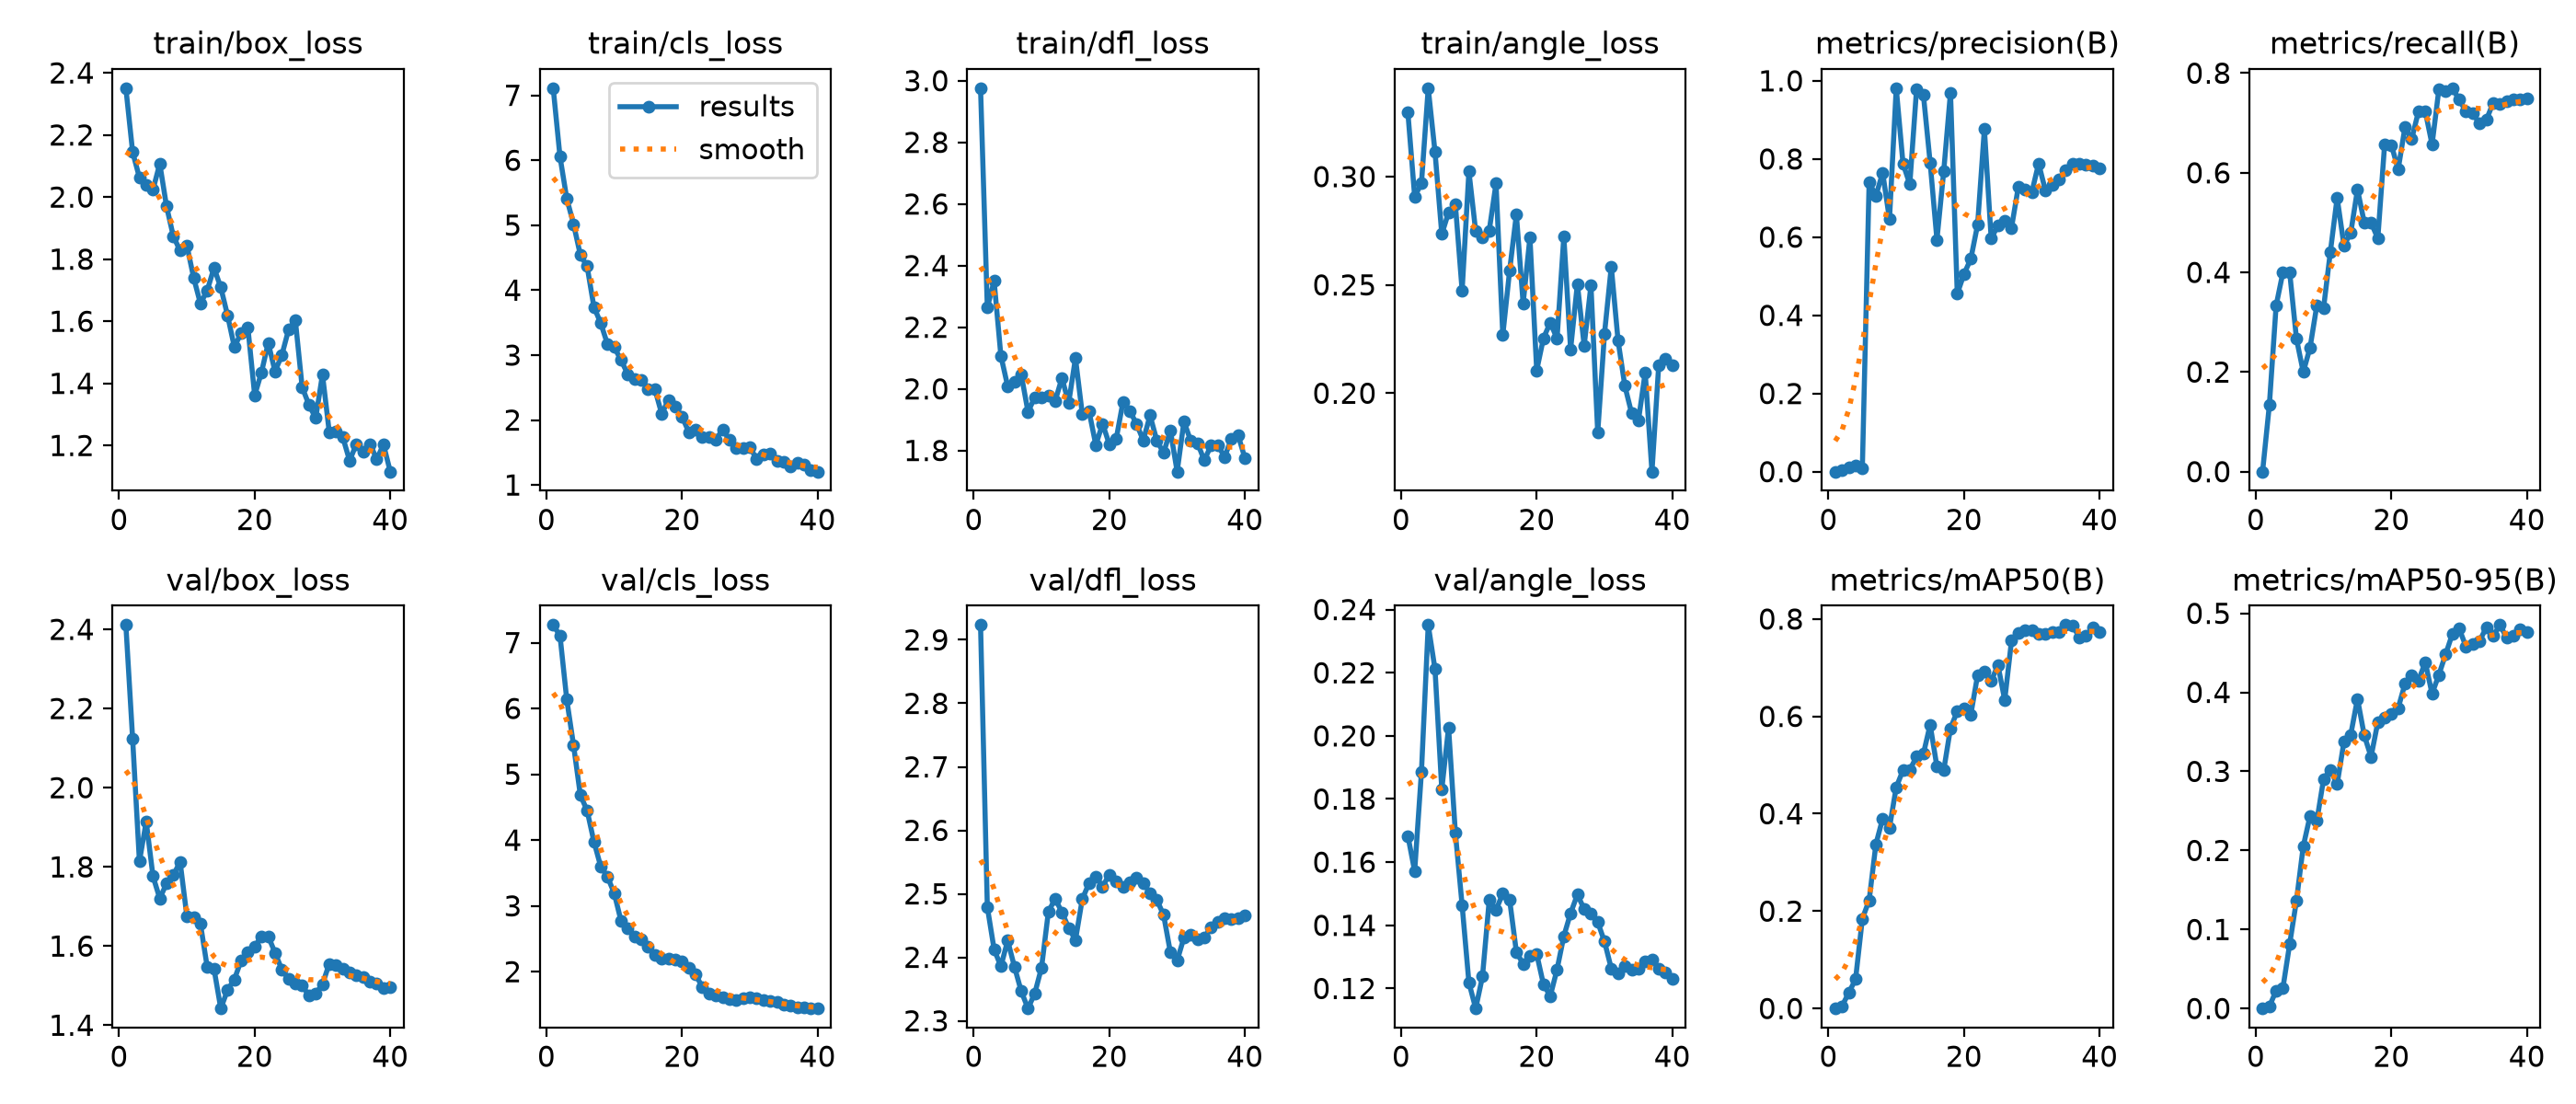

The file beside this chart, header and first rows:
epoch, time, train/box_loss, train/cls_loss, train/dfl_loss, train/angle_loss, metrics/precision(B), metrics/recall(B), metrics/mAP50(B), metrics/mAP50-95(B), val/box_loss, val/cls_loss, val/dfl_loss, val/angle_loss, lr/pg0, lr/pg1, lr/pg2
1, 27.23, 2.351, 7.109, 2.976, 0.3296, 0, 0, 0, 0, 2.411, 7.268, 2.923, 0.1683, 0.0003077, 0.0003077, 0.0003077
2, 55.02, 2.144, 6.055, 2.264, 0.2908, 0.00454, 0.1333, 0.00488, 0.0024, 2.123, 7.107, 2.479, 0.1571, 0.0006252, 0.0006252, 0.0006252
3, 81.12, 2.063, 5.41, 2.35, 0.2969, 0.01187, 0.3333, 0.03222, 0.02252, 1.814, 6.134, 2.413, 0.1886, 0.0009261, 0.0009261, 0.0009261
4, 106.3, 2.039, 5.016, 2.107, 0.3408, 0.01572, 0.4, 0.06006, 0.02579, 1.914, 5.44, 2.386, 0.2351, 0.0009258, 0.0009258, 0.0009258
5, 131.9, 2.024, 4.544, 2.009, 0.3114, 0.00861, 0.4, 0.1843, 0.08164, 1.776, 4.684, 2.426, 0.2211, 0.000901, 0.000901, 0.000901
6, 157.3, 2.107, 4.368, 2.022, 0.2735, 0.7402, 0.2667, 0.222, 0.1366, 1.72, 4.448, 2.385, 0.183, 0.0008762, 0.0008762, 0.0008762
7, 182.7, 1.97, 3.742, 2.047, 0.2835, 0.7059, 0.2, 0.3375, 0.2051, 1.758, 3.979, 2.346, 0.2026, 0.0008515, 0.0008515, 0.0008515
8, 235.8, 1.874, 3.494, 1.925, 0.2872, 0.7648, 0.2487, 0.3902, 0.2435, 1.779, 3.601, 2.319, 0.1693, 0.0008268, 0.0008268, 0.0008268
9, 261.2, 1.827, 3.17, 1.973, 0.2474, 0.6455, 0.3333, 0.3715, 0.2371, 1.813, 3.443, 2.343, 0.1464, 0.000802, 0.000802, 0.000802
10, 286.4, 1.844, 3.121, 1.973, 0.3024, 0.9811, 0.3286, 0.4545, 0.2903, 1.675, 3.191, 2.384, 0.1219, 0.0007772, 0.0007772, 0.0007772
11, 312.4, 1.74, 2.923, 1.979, 0.2747, 0.7877, 0.4414, 0.4894, 0.302, 1.673, 2.772, 2.471, 0.1137, 0.0007525, 0.0007525, 0.0007525
12, 338.5, 1.657, 2.705, 1.96, 0.2719, 0.7353, 0.55, 0.4904, 0.2838, 1.656, 2.657, 2.492, 0.1238, 0.0007277, 0.0007277, 0.0007277
13, 365.2, 1.699, 2.627, 2.035, 0.2751, 0.9794, 0.4544, 0.5172, 0.3372, 1.547, 2.53, 2.471, 0.148, 0.000703, 0.000703, 0.000703
14, 393.4, 1.772, 2.621, 1.955, 0.2969, 0.965, 0.4788, 0.5229, 0.3462, 1.542, 2.495, 2.446, 0.1449, 0.0006783, 0.0006783, 0.0006783
15, 424.7, 1.709, 2.481, 2.1, 0.2269, 0.7906, 0.5667, 0.5827, 0.3919, 1.442, 2.381, 2.427, 0.15, 0.0006535, 0.0006535, 0.0006535
16, 453.5, 1.619, 2.473, 1.919, 0.2565, 0.5935, 0.5, 0.4967, 0.3455, 1.489, 2.248, 2.491, 0.1482, 0.0006287, 0.0006287, 0.0006287
17, 479.2, 1.517, 2.096, 1.928, 0.2826, 0.768, 0.5, 0.4891, 0.3184, 1.516, 2.199, 2.517, 0.1316, 0.000604, 0.000604, 0.000604
18, 508.5, 1.562, 2.309, 1.818, 0.2415, 0.9698, 0.4683, 0.5756, 0.3622, 1.563, 2.198, 2.527, 0.1277, 0.0005793, 0.0005793, 0.0005793
19, 539.8, 1.579, 2.212, 1.886, 0.2719, 0.4551, 0.6567, 0.6105, 0.3686, 1.584, 2.179, 2.511, 0.1302, 0.0005545, 0.0005545, 0.0005545
20, 573.2, 1.361, 2.052, 1.82, 0.2105, 0.5058, 0.6557, 0.6163, 0.3728, 1.599, 2.157, 2.53, 0.1309, 0.0005297, 0.0005297, 0.0005297
21, 600.1, 1.435, 1.813, 1.836, 0.2254, 0.5444, 0.6067, 0.6038, 0.38, 1.625, 2.061, 2.519, 0.1213, 0.000505, 0.000505, 0.000505
22, 626.9, 1.53, 1.854, 1.956, 0.2326, 0.6319, 0.6911, 0.6849, 0.4107, 1.625, 1.961, 2.511, 0.1176, 0.0004802, 0.0004802, 0.0004802
23, 652.8, 1.438, 1.74, 1.928, 0.2252, 0.8766, 0.6678, 0.6927, 0.4214, 1.583, 1.759, 2.519, 0.126, 0.0004555, 0.0004555, 0.0004555
24, 680.8, 1.491, 1.732, 1.887, 0.2723, 0.597, 0.7233, 0.6722, 0.4151, 1.541, 1.669, 2.525, 0.1366, 0.0004307, 0.0004307, 0.0004307
25, 716, 1.573, 1.698, 1.832, 0.2203, 0.6288, 0.7233, 0.7054, 0.438, 1.516, 1.636, 2.517, 0.1438, 0.000406, 0.000406, 0.000406
26, 771.8, 1.603, 1.857, 1.914, 0.2504, 0.6429, 0.6567, 0.6334, 0.3982, 1.504, 1.605, 2.501, 0.1497, 0.0003813, 0.0003813, 0.0003813
27, 824.8, 1.388, 1.692, 1.832, 0.222, 0.6239, 0.7669, 0.7553, 0.4221, 1.501, 1.582, 2.49, 0.1451, 0.0003565, 0.0003565, 0.0003565
28, 881.9, 1.331, 1.562, 1.792, 0.2498, 0.7281, 0.7633, 0.7713, 0.4481, 1.474, 1.572, 2.467, 0.1437, 0.0003318, 0.0003318, 0.0003318
29, 951, 1.288, 1.567, 1.865, 0.1818, 0.721, 0.7698, 0.7768, 0.4739, 1.48, 1.598, 2.408, 0.141, 0.000307, 0.000307, 0.000307
30, 1015, 1.429, 1.58, 1.731, 0.2275, 0.7151, 0.7464, 0.7768, 0.4805, 1.504, 1.612, 2.395, 0.1348, 0.0002823, 0.0002823, 0.0002823
31, 1074, 1.242, 1.403, 1.894, 0.2584, 0.7885, 0.7233, 0.7692, 0.4579, 1.555, 1.602, 2.431, 0.1263, 0.0002575, 0.0002575, 0.0002575
32, 1140, 1.246, 1.466, 1.831, 0.2243, 0.7193, 0.7195, 0.7687, 0.4611, 1.553, 1.564, 2.436, 0.1247, 0.0002327, 0.0002327, 0.0002327
33, 1203, 1.226, 1.487, 1.824, 0.2034, 0.7331, 0.6988, 0.7732, 0.465, 1.543, 1.558, 2.429, 0.127, 0.000208, 0.000208, 0.000208
34, 1264, 1.151, 1.368, 1.768, 0.1907, 0.7472, 0.7061, 0.773, 0.4819, 1.533, 1.536, 2.431, 0.1259, 0.0001833, 0.0001833, 0.0001833
35, 1323, 1.204, 1.35, 1.817, 0.1872, 0.7722, 0.7398, 0.7877, 0.4711, 1.525, 1.503, 2.447, 0.1264, 0.0001585, 0.0001585, 0.0001585
36, 1381, 1.18, 1.278, 1.817, 0.2096, 0.7868, 0.7381, 0.7871, 0.4852, 1.521, 1.482, 2.456, 0.1287, 0.0001337, 0.0001337, 0.0001337
37, 1443, 1.205, 1.347, 1.779, 0.1638, 0.7878, 0.7443, 0.7621, 0.4693, 1.511, 1.458, 2.462, 0.1293, 0.000109, 0.000109, 0.000109
38, 1515, 1.156, 1.315, 1.838, 0.2131, 0.786, 0.7466, 0.7647, 0.4715, 1.506, 1.46, 2.461, 0.1262, 8.425e-05, 8.425e-05, 8.425e-05
39, 1562, 1.203, 1.227, 1.849, 0.2157, 0.7829, 0.7479, 0.7825, 0.4793, 1.494, 1.446, 2.462, 0.1251, 5.95e-05, 5.95e-05, 5.95e-05
40, 1603, 1.116, 1.205, 1.775, 0.2128, 0.7751, 0.7484, 0.774, 0.4767, 1.497, 1.44, 2.466, 0.1232, 3.475e-05, 3.475e-05, 3.475e-05
